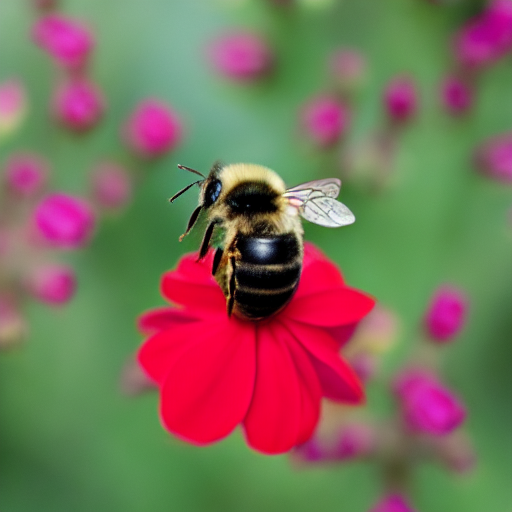
Generation parameters embedded in this image by AUTOMATIC1111 Stable Diffusion web UI or a fork of it (Forge, ...) (PNG 'parameters' text chunk):
A photo of a bee on a red flower
Steps: 20, Sampler: DDIM, CFG scale: 10, Seed: 3911158751, Size: 512x512, Model hash: 81761151